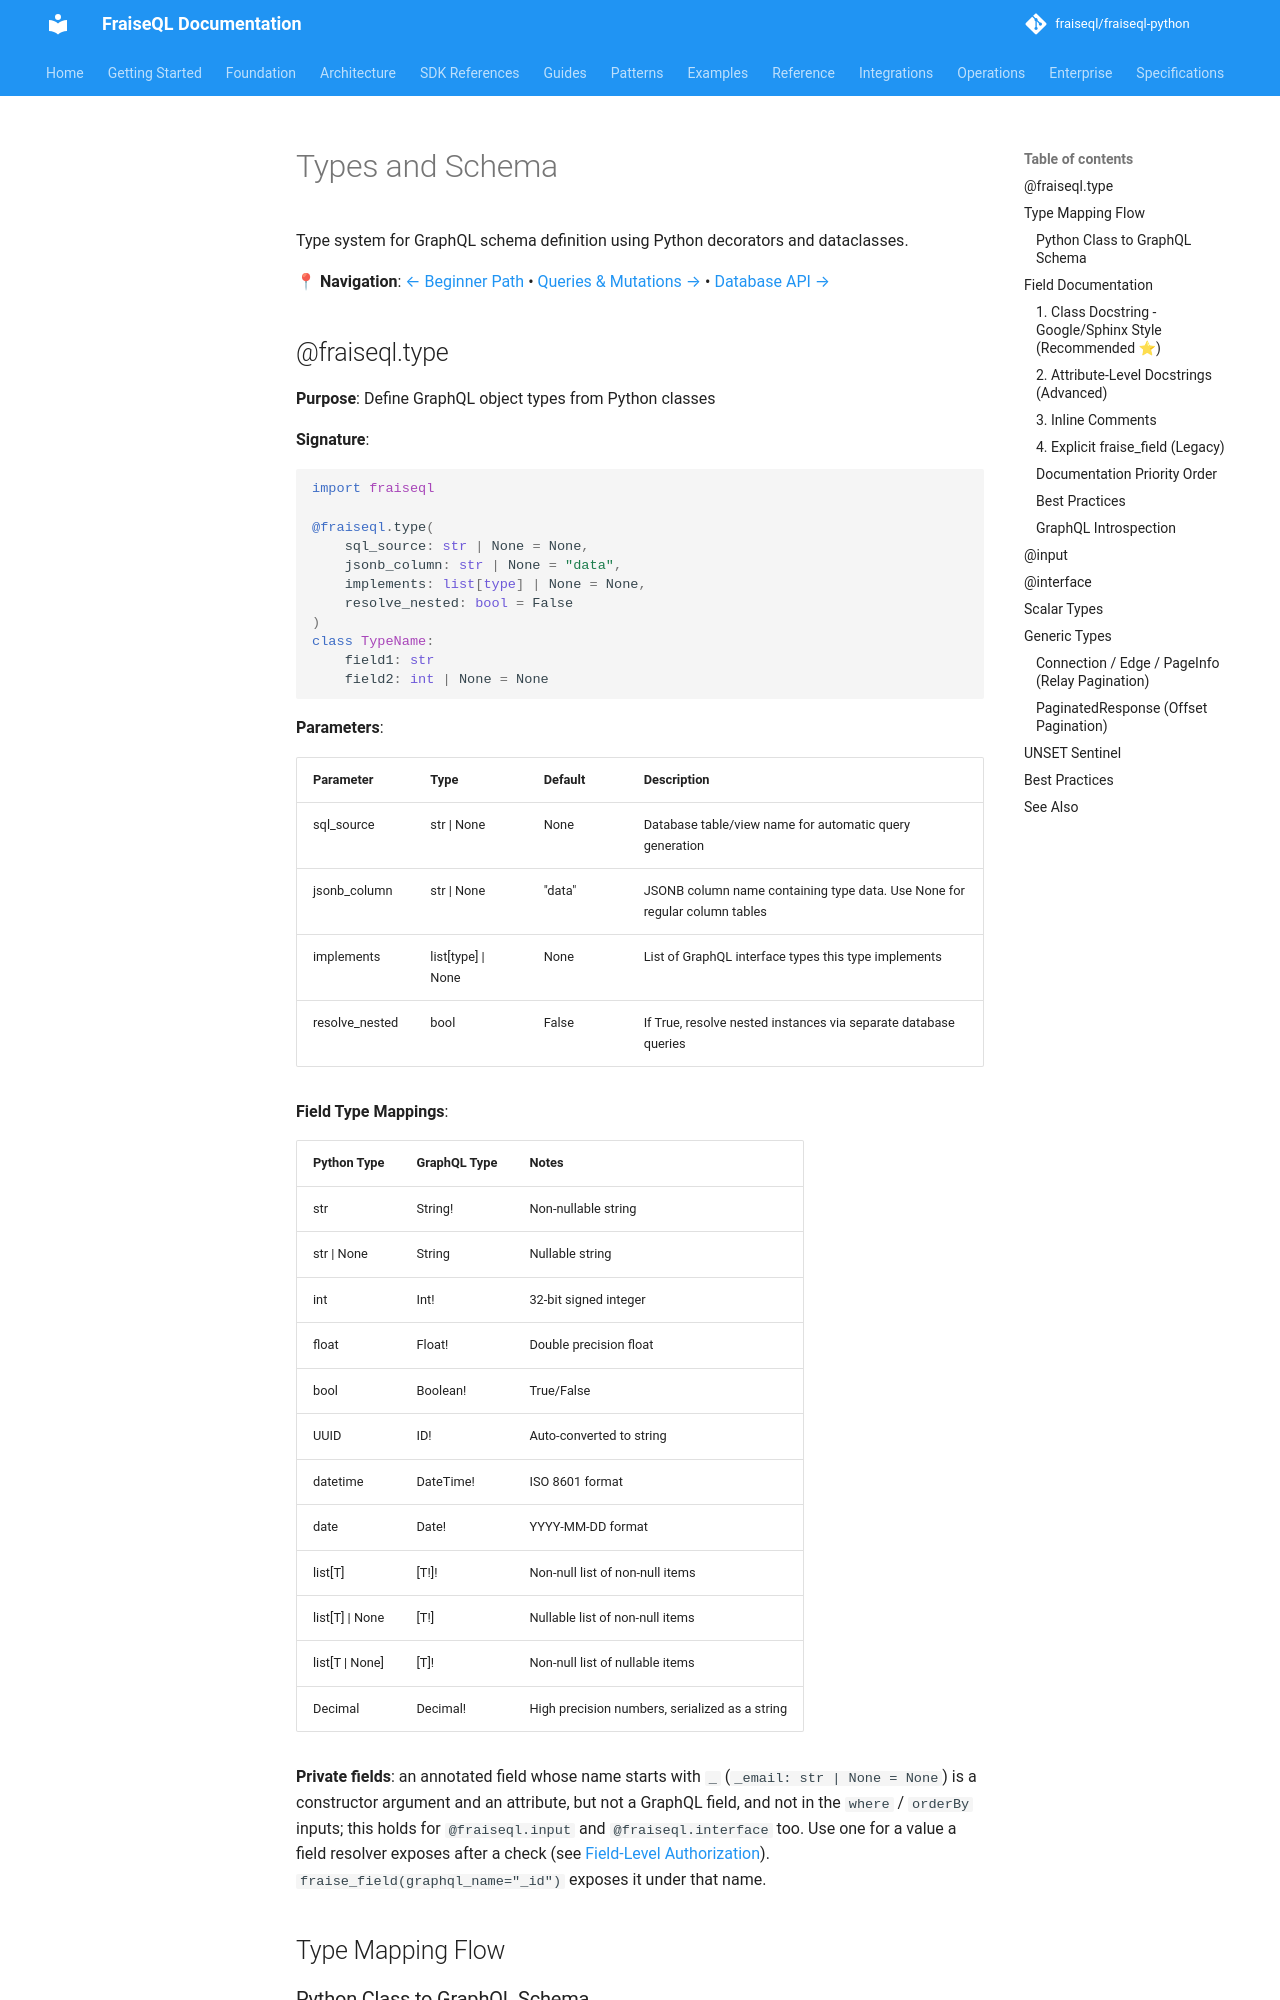

repository: fraiseql/fraiseql-python · page: core/types-and-schema/index.html · generator: mkdocs

---
title: Types & Schema
description: GraphQL type system, schema building, and Python type mappings
tags:
  - types
  - schema
  - GraphQL
  - Python
  - decorators
---

# Types and Schema

Type system for GraphQL schema definition using Python decorators and dataclasses.

**📍 Navigation**: [← Beginner Path](../tutorials/beginner-path.md) • [Queries & Mutations →](queries-and-mutations.md) • [Database API →](database-api.md)
